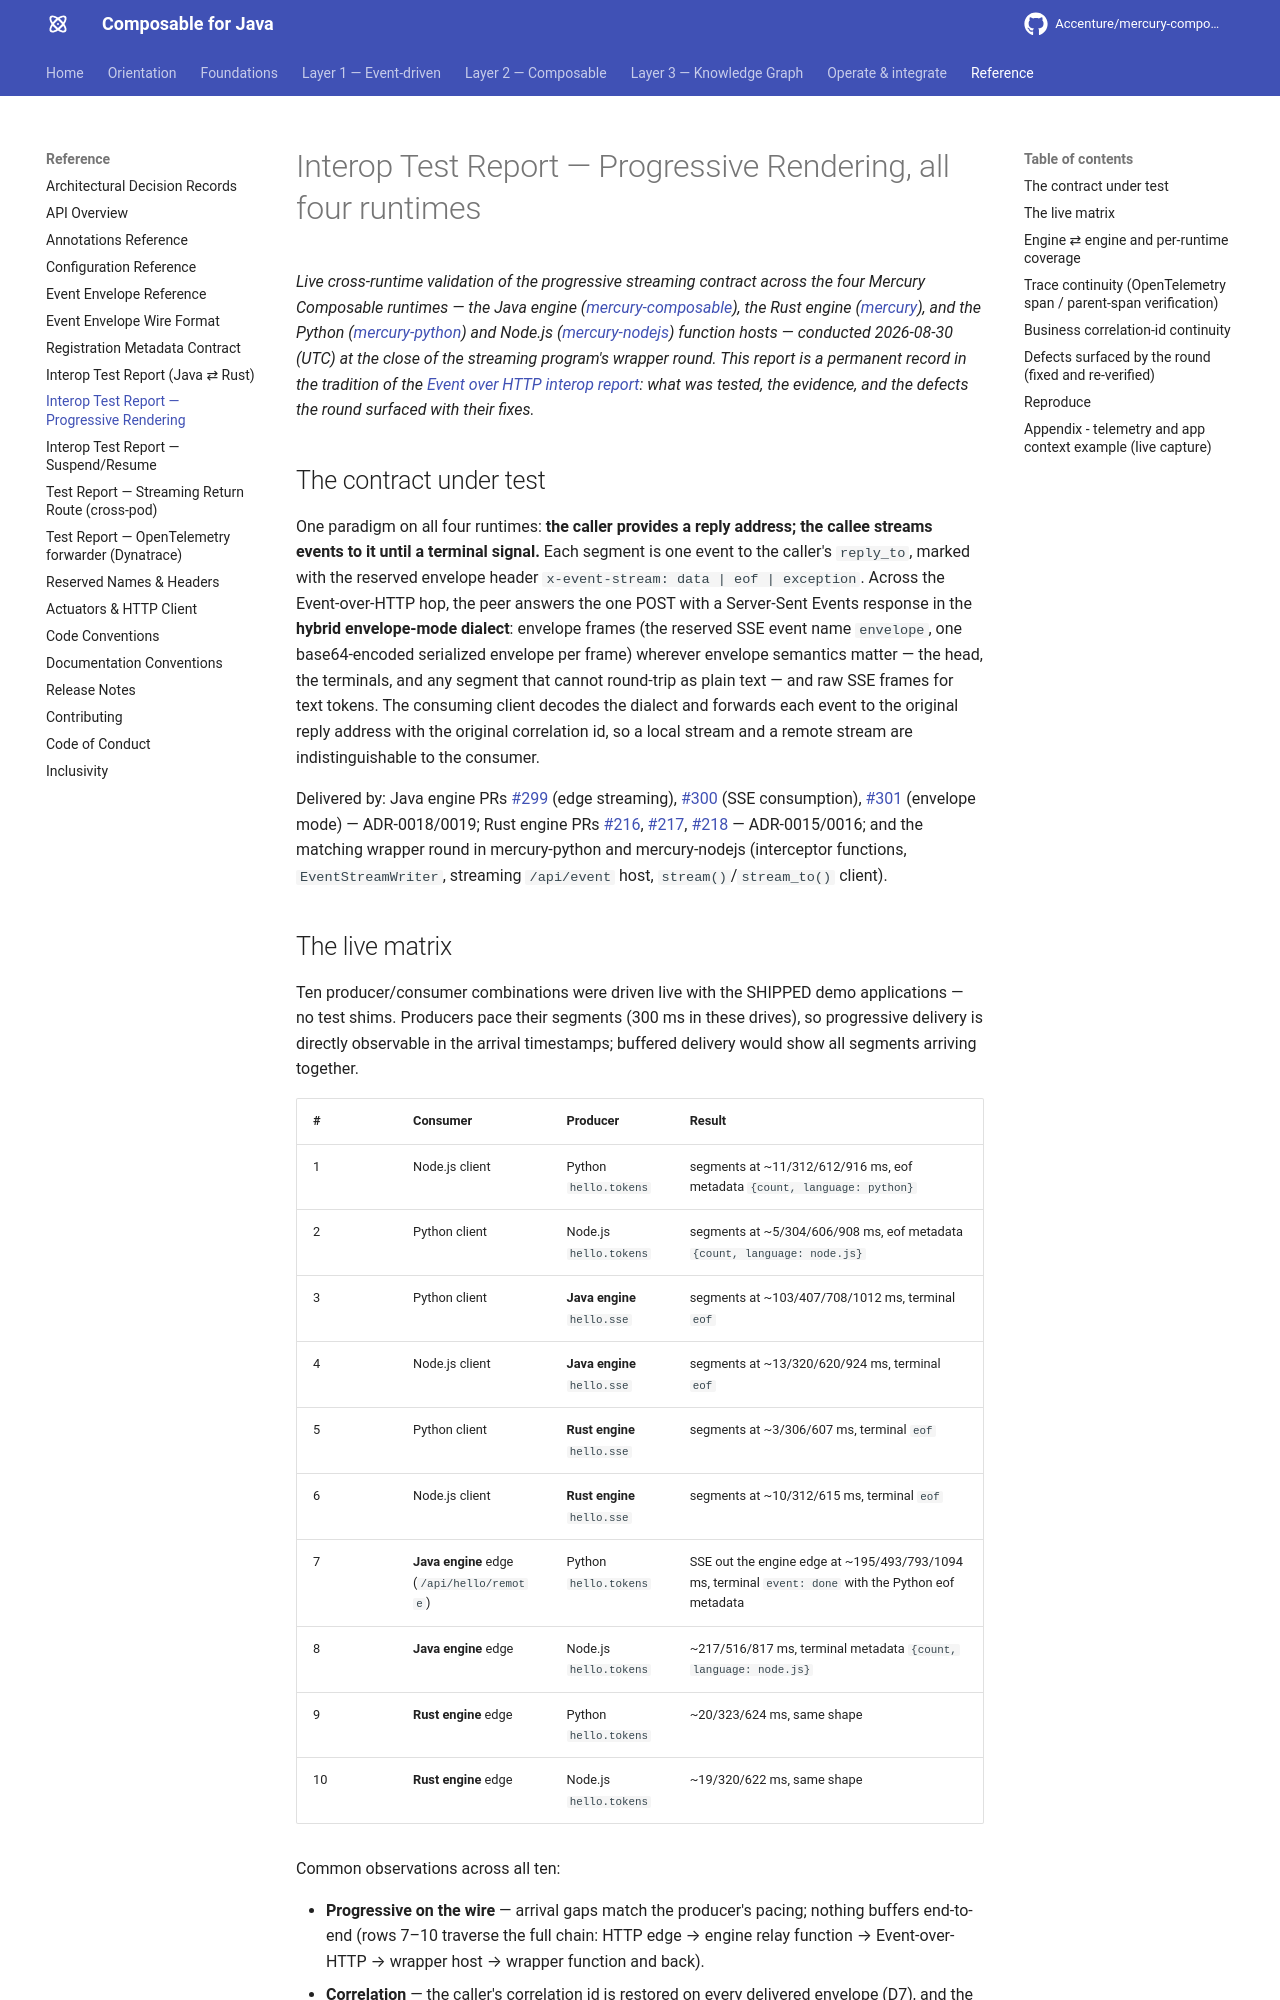

repository: jerryyanmj/mercury-composable · page: test-reports/progressive-rendering-interop/index.html · generator: mkdocs

---
title: Interop Test Report — Progressive Rendering, all four runtimes
summary: Permanent record of the live cross-runtime validation of the progressive
  streaming contract - the multi-shot reply protocol and the Event-over-HTTP
  envelope-mode SSE dialect - across the Java and Rust engines and the Python and
  Node.js function hosts.
layer: reference
audience: [developer, architect]
keywords: [interop, streaming, sse, event over http, envelope mode, test report]
---

# Interop Test Report — Progressive Rendering, all four runtimes

*Live cross-runtime validation of the progressive streaming contract across the four
Mercury Composable runtimes — the Java engine
([mercury-composable](https://github.com/Accenture/mercury-composable)), the Rust engine
([mercury](https://github.com/Accenture/mercury)), and the Python
([mercury-python](https://github.com/Accenture/mercury-python)) and Node.js
([mercury-nodejs](https://github.com/Accenture/mercury-nodejs)) function hosts — conducted
2026-08-30 (UTC) at the close of the streaming program's wrapper round. This report is a
permanent record in the tradition of the
[Event over HTTP interop report](event-over-http-interop.md): what was tested, the
evidence, and the defects the round surfaced with their fixes.*

## The contract under test

One paradigm on all four runtimes: **the caller provides a reply address; the callee
streams events to it until a terminal signal.** Each segment is one event to the
caller's `reply_to`, marked with the reserved envelope header
`x-event-stream: data | eof | exception`. Across the Event-over-HTTP hop, the peer
answers the one POST with a Server-Sent Events response in the **hybrid envelope-mode
dialect**: envelope frames (the reserved SSE event name `envelope`, one base64-encoded
serialized envelope per frame) wherever envelope semantics matter — the head, the
terminals, and any segment that cannot round-trip as plain text — and raw SSE frames
for text tokens. The consuming client decodes the dialect and forwards each event to
the original reply address with the original correlation id, so a local stream and a
remote stream are indistinguishable to the consumer.

Delivered by: Java engine PRs
[#299](https://github.com/Accenture/mercury-composable/pull/299) (edge streaming),
[#300](https://github.com/Accenture/mercury-composable/pull/300) (SSE consumption),
[#301](https://github.com/Accenture/mercury-composable/pull/301) (envelope mode) —
ADR-0018/0019; Rust engine PRs
[#216](https://github.com/Accenture/mercury/pull/216),
[#217](https://github.com/Accenture/mercury/pull/217),
[#218](https://github.com/Accenture/mercury/pull/218) — ADR-0015/0016; and the
matching wrapper round in mercury-python and mercury-nodejs (interceptor functions,
`EventStreamWriter`, streaming `/api/event` host, `stream()`/`stream_to()` client).
